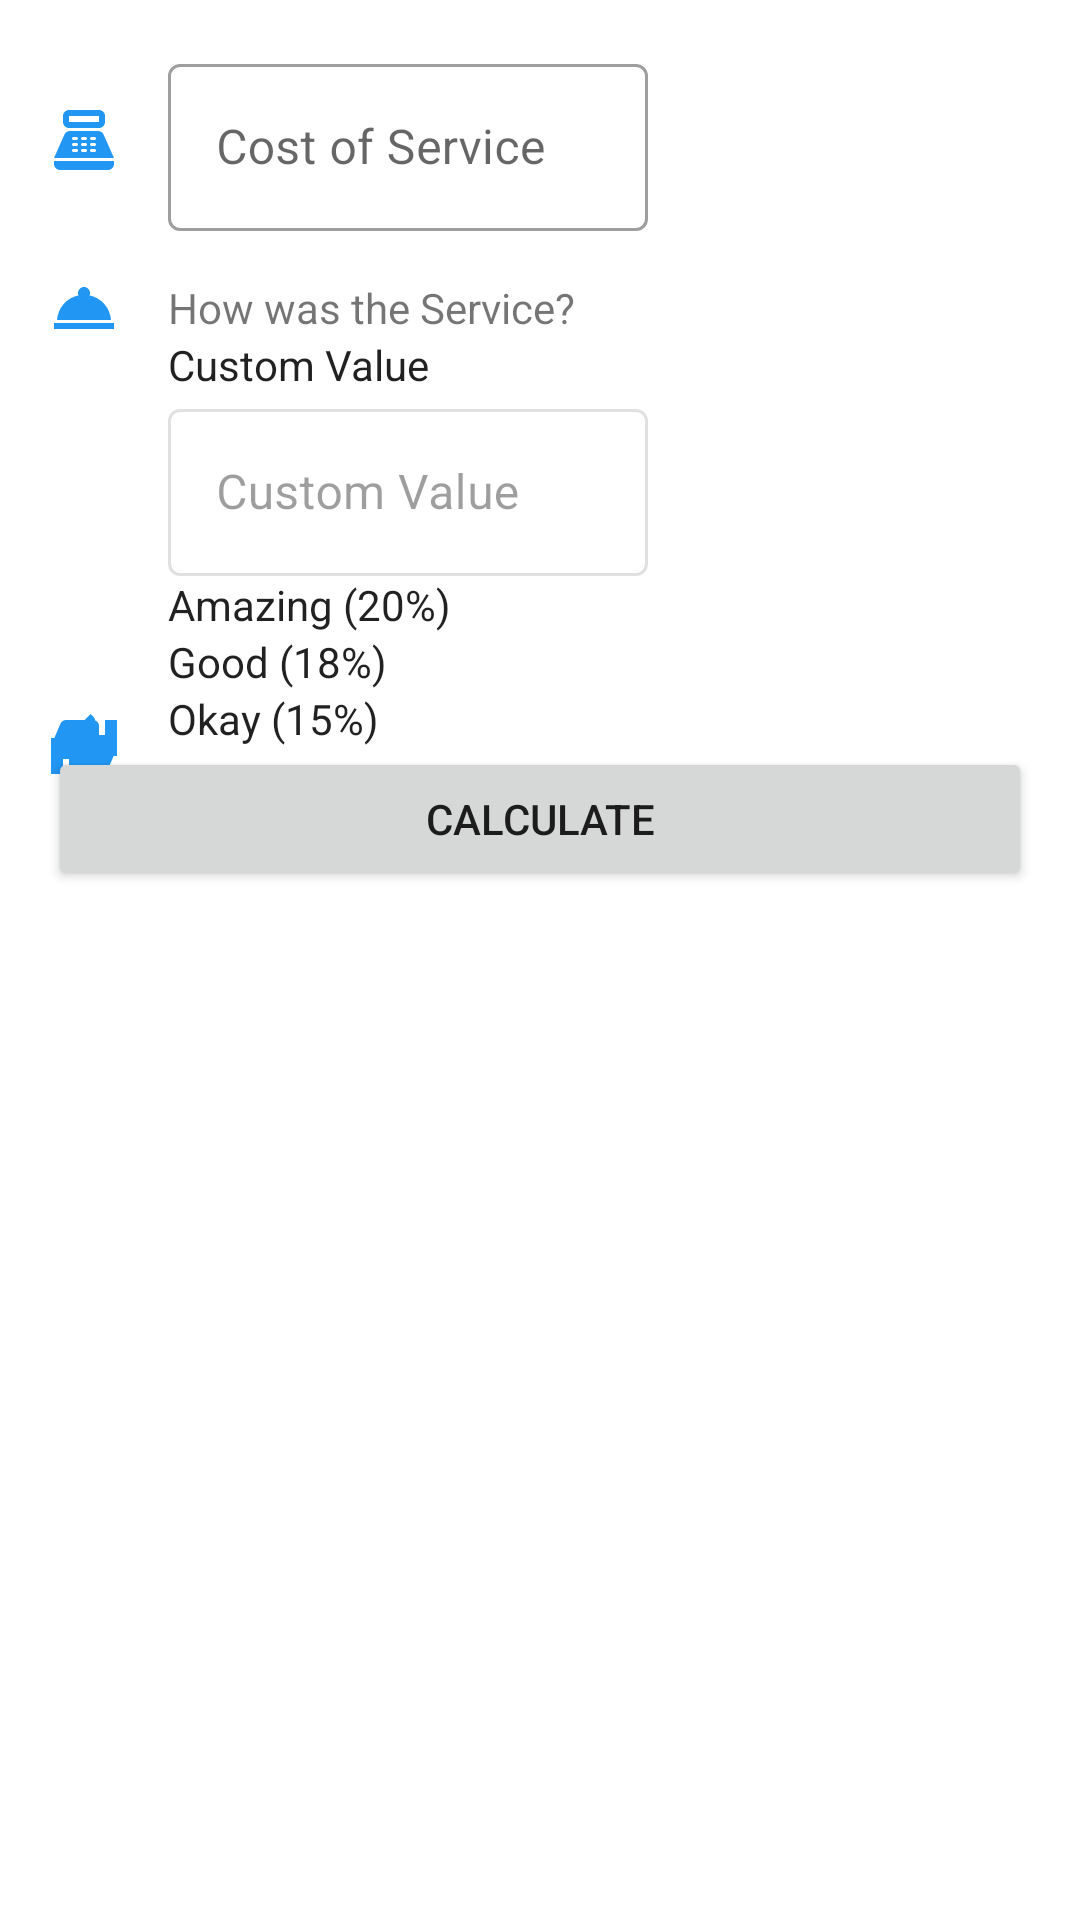

Produce the Android XML layout that renders to this screen, including the resource entries it uses.
<!-- AndroidManifest.xml: application theme Theme.TippingCalculator -->
<!-- res/layout/activity_main.xml -->
<?xml version="1.0" encoding="utf-8"?>
<androidx.constraintlayout.widget.ConstraintLayout xmlns:android="http://schemas.android.com/apk/res/android"
    xmlns:app="http://schemas.android.com/apk/res-auto"
    xmlns:tools="http://schemas.android.com/tools"
    android:layout_width="match_parent"
    android:layout_height="match_parent"
    android:padding="16dp"
    tools:context=".MainActivity">

    <ImageView
        android:id="@+id/icon_cost_of_service"
        android:layout_width="wrap_content"
        android:layout_height="wrap_content"
        android:importantForAccessibility="no"
        app:srcCompat="@drawable/ic_cost_of_service"
        app:layout_constraintStart_toStartOf="parent"
        app:layout_constraintTop_toTopOf="@id/cost_of_service"
        app:layout_constraintBottom_toBottomOf="@id/cost_of_service" />

    <com.google.android.material.textfield.TextInputLayout
        android:id="@+id/cost_of_service"
        android:layout_width="160dp"
        android:layout_marginStart="16dp"
        android:layout_height="wrap_content"
        android:hint="@string/cost_of_service"
        app:layout_constraintStart_toEndOf="@id/icon_cost_of_service"
        app:layout_constraintTop_toTopOf="parent">

        <com.google.android.material.textfield.TextInputEditText
            android:id="@+id/cost_of_service_edit_text"
            android:layout_width="match_parent"
            android:layout_height="wrap_content"
            android:inputType="numberDecimal"
            />

    </com.google.android.material.textfield.TextInputLayout>

    <ImageView
        android:id="@+id/icon_service"
        android:layout_width="wrap_content"
        android:layout_height="wrap_content"
        android:importantForAccessibility="no"
        app:srcCompat="@drawable/ic_service"
        app:layout_constraintStart_toStartOf="parent"
        app:layout_constraintTop_toTopOf="@id/service_question"
        app:layout_constraintBottom_toBottomOf="@id/service_question"
        />

    <TextView
        android:id="@+id/service_question"
        android:layout_width="wrap_content"
        android:layout_height="wrap_content"
        android:layout_marginStart="16dp"
        android:layout_marginTop="16dp"
        android:text="@string/how_was_service"
        app:layout_constraintStart_toEndOf="@id/icon_service"
        app:layout_constraintTop_toBottomOf="@id/cost_of_service" />

    <RadioGroup
        android:id="@+id/tip_options"
        android:layout_width="wrap_content"
        android:layout_height="wrap_content"
        android:checkedButton="@id/option_fifteen_percent"
        android:orientation="vertical"
        app:layout_constraintStart_toStartOf="@id/service_question"
        app:layout_constraintTop_toBottomOf="@id/service_question">

        <RadioButton
            android:id="@+id/custom_option"
            android:layout_width="wrap_content"
            android:layout_height="wrap_content"
            android:text="Custom Value"
            />

        <com.google.android.material.textfield.TextInputLayout
            android:id="@+id/custom_option_box"
            android:enabled="false"
            android:layout_width="160dp"
            android:layout_height="wrap_content"
            android:hint="Custom Value" >

            <com.google.android.material.textfield.TextInputEditText
                android:id="@+id/custom_value_edit_text"
                android:layout_width="match_parent"
                android:layout_height="wrap_content"
                android:inputType="numberDecimal" />

        </com.google.android.material.textfield.TextInputLayout>

        <RadioButton
            android:id="@+id/option_twenty_percent"
            android:layout_width="wrap_content"
            android:layout_height="wrap_content"
            android:text="@string/twenty_percent" />

        <RadioButton
            android:id="@+id/option_eighteen_percent"
            android:layout_width="wrap_content"
            android:layout_height="wrap_content"
            android:text="@string/eighteen_percent" />

        <RadioButton
            android:id="@+id/option_fifteen_percent"
            android:layout_width="wrap_content"
            android:layout_height="wrap_content"
            android:text="@string/fifteen_percent" />

    </RadioGroup>

    <ImageView
        android:id="@+id/icon_round_up"
        android:importantForAccessibility="no"
        android:layout_width="wrap_content"
        android:layout_height="wrap_content"
        app:srcCompat="@drawable/ic_round_up"
        app:layout_constraintStart_toStartOf="parent"
        app:layout_constraintEnd_toStartOf="@id/round_up_switch"
        app:layout_constraintTop_toTopOf="@id/round_up_switch"
        app:layout_constraintBottom_toBottomOf="@id/round_up_switch"
        />

    <com.google.android.material.switchmaterial.SwitchMaterial
        android:id="@+id/round_up_switch"
        android:layout_width="0dp"
        android:layout_height="wrap_content"
        android:layout_marginStart="16dp"
        android:checked="false"
        android:text="@string/round_tip"
        app:layout_constraintEnd_toEndOf="parent"
        app:layout_constraintStart_toEndOf="@id/icon_round_up"
        app:layout_constraintTop_toBottomOf="@id/tip_options" />

    <ImageView
        android:id="@+id/icon_round_down"
        android:importantForAccessibility="no"
        android:layout_width="wrap_content"
        android:layout_height="wrap_content"
        app:srcCompat="@drawable/ic_round_down"
        app:layout_constraintStart_toStartOf="parent"
        app:layout_constraintEnd_toStartOf="@id/round_down_switch"
        app:layout_constraintTop_toTopOf="@id/round_down_switch"
        app:layout_constraintBottom_toBottomOf="@id/round_down_switch" />

    <com.google.android.material.switchmaterial.SwitchMaterial
        android:id="@+id/round_down_switch"
        android:layout_width="0dp"
        android:layout_height="wrap_content"
        android:layout_marginStart="16dp"
        android:checked="false"
        android:text="Round down tip?"
        app:layout_constraintEnd_toEndOf="parent"
        app:layout_constraintStart_toEndOf="@id/icon_round_down"
        app:layout_constraintTop_toBottomOf="@id/round_up_switch"
        />

    <Button
        android:id="@+id/calculate_button"
        android:layout_width="0dp"
        android:layout_height="wrap_content"
        android:text="@string/calculate_tip"
        app:layout_constraintEnd_toEndOf="parent"
        app:layout_constraintStart_toStartOf="parent"
        app:layout_constraintTop_toBottomOf="@id/round_down_switch" />

    <TextView
        android:id="@+id/tip_result"
        android:layout_width="wrap_content"
        android:layout_height="wrap_content"
        android:layout_marginTop="8dp"
        tools:text="Tip Amount: $10"
        app:layout_constraintEnd_toEndOf="parent"
        app:layout_constraintTop_toBottomOf="@id/calculate_button" />


</androidx.constraintlayout.widget.ConstraintLayout>
<!-- resources referenced by this layout -->
<resources>
  <!-- drawable ic_round_down (drawable) -->
  <vector android:height="24dp" android:tint="@color/blue_500"
      android:viewportHeight="24" android:viewportWidth="24"
      android:width="24dp" xmlns:android="http://schemas.android.com/apk/res/android">
      <path android:fillColor="@android:color/white" android:pathData="M15,3L6,3c-0.83,0 -1.54,0.5 -1.84,1.22l-3.02,7.05c-0.09,0.23 -0.14,0.47 -0.14,0.73v2c0,1.1 0.9,2 2,2h6.31l-0.95,4.57 -0.03,0.32c0,0.41 0.17,0.79 0.44,1.06L9.83,23l6.59,-6.59c0.36,-0.36 0.58,-0.86 0.58,-1.41L17,5c0,-1.1 -0.9,-2 -2,-2zM19,3v12h4L23,3h-4z"/>
  </vector>
  <!-- drawable ic_round_up (drawable) -->
  <vector android:height="24dp" android:tint="@color/blue_500"
      android:viewportHeight="24" android:viewportWidth="24"
      android:width="24dp" xmlns:android="http://schemas.android.com/apk/res/android">
      <path android:fillColor="@android:color/white" android:pathData="M1,21h4L5,9L1,9v12zM23,10c0,-1.1 -0.9,-2 -2,-2h-6.31l0.95,-4.57 0.03,-0.32c0,-0.41 -0.17,-0.79 -0.44,-1.06L14.17,1 7.59,7.59C7.22,7.95 7,8.45 7,9v10c0,1.1 0.9,2 2,2h9c0.83,0 1.54,-0.5 1.84,-1.22l3.02,-7.05c0.09,-0.23 0.14,-0.47 0.14,-0.73v-2z"/>
  </vector>
  <!-- drawable ic_service (drawable) -->
  <vector android:height="24dp" android:tint="@color/blue_500"
      android:viewportHeight="24" android:viewportWidth="24"
      android:width="24dp" xmlns:android="http://schemas.android.com/apk/res/android">
      <path android:fillColor="@android:color/white" android:pathData="M2,17h20v2L2,19zM13.84,7.79c0.1,-0.24 0.16,-0.51 0.16,-0.79 0,-1.1 -0.9,-2 -2,-2s-2,0.9 -2,2c0,0.28 0.06,0.55 0.16,0.79C6.25,8.6 3.27,11.93 3,16h18c-0.27,-4.07 -3.25,-7.4 -7.16,-8.21z"/>
  </vector>
  <string name="calculate_tip">Calculate</string>
  <string name="cost_of_service">Cost of Service</string>
  <string name="eighteen_percent">Good (18%)</string>
  <string name="fifteen_percent">Okay (15%)</string>
  <string name="how_was_service">How was the Service?</string>
  <string name="round_tip">Round up tip?</string>
  <string name="twenty_percent">Amazing (20%)</string>
  <style name="Theme.TippingCalculator" parent="Theme.MaterialComponents.DayNight.NoActionBar">
          
          <item name="colorPrimary">@color/blue_500</item>
          <item name="colorPrimaryVariant">@color/blue_700</item>
          <item name="colorOnPrimary">@color/white</item>
          
          <item name="colorSecondary">@color/teal_200</item>
          <item name="colorSecondaryVariant">@color/teal_700</item>
          <item name="colorOnSecondary">@color/black</item>
          
          <item name="android:statusBarColor" tools:targetApi="l">?attr/colorPrimaryVariant</item>
          
          <item name="textInputStyle">@style/Widget.MaterialComponents.TextInputLayout.OutlinedBox</item>
          <item name="radioButtonStyle">@style/Widget.TippingCalculator.CompoundButton.RadioButton</item>
          <item name="switchStyle">@style/Widget.TippingCalculator.CompoundButton.Switch</item>
      </style>
  <color name="blue_500">#2196f3</color>
  <color name="blue_700">#1976d2</color>
  <color name="white">#FFFFFFFF</color>
  <color name="teal_200">#80deea</color>
  <color name="teal_700">#FF018786</color>
  <color name="black">#FF000000</color>
</resources>
